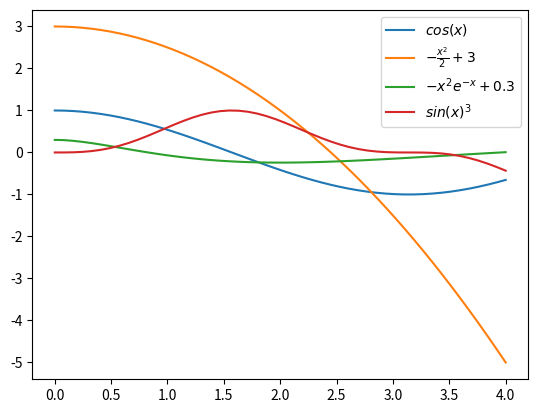

This figure's Python source:
# -*- coding: utf-8 -*-

import numpy as np
import matplotlib.pyplot as plt


#################
# ALGORITHMS    #
#################

def bisek(f, a, b, tol=1e-12, n=0):
    """
    RECURSIVE

    Parameters
    ==========
        f   :   callable, function to find roots of
        a, b:   intervall, in which to search
        tol :   convergence tolerance
        n   :   number steps

    Returns
    =======
        a   :   left border of intervall (in case of convergence, a and b are
                close together)
        n   :   steps until result

    """
    #  if abs(f(a)) <  tol or abs(f(b)) < tol:
    if abs(a-b) < tol or abs(min(f(a), f(b))) < tol:
        return a, n
    c = (a + b) / 2
    if np.sign(f(a)) == np.sign(f(c)):
        return bisek(f, c, b, tol, n+1)
    else:
        return bisek(f, a, c, tol, n+1)


def sekant(f, xn, xm, tol=1e-12, n=0):
    """
    RECURSIVE

    Parameters
    ==========
        f   :   callable, function to find roots of
        xn  :   x_n (start with x_1)
        xm  :   x_n-1 (start with x_0)
        tol :   tolerance
        n   :   number of steps

    Returns
    =======
        xn  :   root
        n   :   steps until result

    """
    return (xn, n) if abs(xn-xm) < tol or abs(f(xn)) < tol \
            else sekant(f, xn - (xn - xm) / (f(xn) - f(xm)) * f(xn), xn, tol, n+1)


def regula_falsi(f, a, b, tol=1e-12, n=0):
    """
    RECURSIVE, not opimized

    Parameters
    ==========
        f   :   callable, function to find roots of
        a, b:   intervall in which to search
        tol :   tolerance
        n   :   number of steps

    Returns
    =======
        a   :   left border of interval (approx. of root)
        n   :   number of steps

    """
    if abs(a-b) < tol or abs(f(a)) < tol:
        return a, n
    c = (a*f(b) - b*f(a)) / (f(b) - f(a))
    if np.sign(f(a)) == np.sign(f(c)):
        return regula_falsi(f, c, b, tol, n+1)
    else:
        return regula_falsi(f, a, c, tol, n+1)


def newton(f, df, x, tol=1e-12, n=0):
    """
    RECURSIVE

    Parameters
    ==========
        f   :   callable, function
        df  :   callable, derivative of f
        x   :   initial value
        tol :   tolerance
        n   :   number of steps

    Returns
    =======
        x   :   root of f
        n   :   number of steps

    """
    xn = x - f(x) / df(x)
    return (xn, n+1) if abs(x-xn) < tol or abs(f(xn)) < tol \
            else newton(f, df, xn, tol, n+1)


#########
# TEST  #
#########

x = np.linspace(0, 4)
FUNCS = {
    r'$cos(x)$'             :   (np.cos, lambda x: -np.sin(x)),
    r'$-\frac{x^2}{2}+3$'   :   (lambda x: -x**2/2+3, lambda x: -x),
    r'$-x^2 e^{-x}+0.3$'    :   (lambda x: -x**2*np.exp(-x)+.3, lambda x: \
                                 (x**2-2*x)*np.exp(-x)),
    r'$sin(x)^3$'           :   (lambda x: np.sin(x)**3, lambda x: \
                                 3*np.sin(x)**2*np.cos(x)),
}

RESULTS = [
    lambda func: '\tbisek: \t\t %f, %d' % bisek(func, 0.5, 3.5),
    lambda func: '\tsekant: \t %f, %d' % sekant(func, 0.5, 3.5),
    lambda func: '\tregula falsi: \t %f, %d' % regula_falsi(func, 0.5, 3.5),
    lambda func, df: '\tnewton: \t %f, %d' % newton(func, df, 1),
]

def test():
    [plt.plot(x, f[0](x), label=n) for n, f in FUNCS.items()]
    plt.legend()

    print('roots, number of steps:')
    for name, funcs in FUNCS.items():
        func, df = funcs
        print(name)
        for res in RESULTS[:-1]:
            try:
                print(res(func))
            except RecursionError:
                print('\nNO CONVERGENCE!\n')
        try:
            print(RESULTS[-1](func, df))
        except RecursionError:
            print('\nNO CONVERGENCE!\n')
        print('\n')


test()
